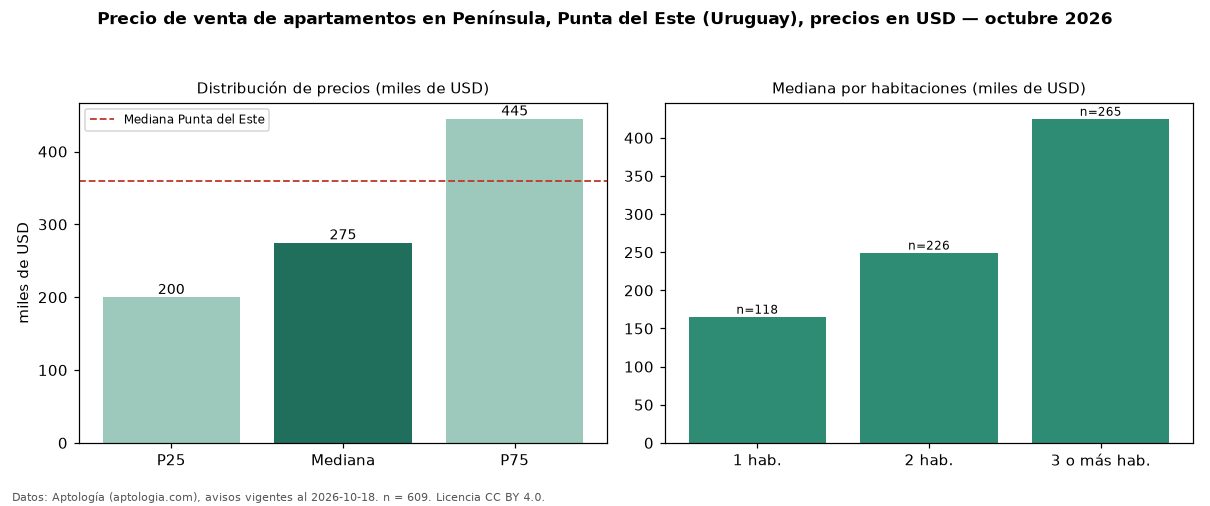

Source data for this figure (header and first rows):
seccion, metrica, valor, moneda, n
precio, p25, 200000, USD, 609
precio, mediana, 275000, USD, 609
precio, p75, 445000, USD, 609
precio, minimo, 104000, USD, 609
precio, maximo, 2000000, USD, 609
m2, mediana_precio_m2, 3380, USD, 535
m2, area_mediana_m2, 89.0, m2, 535
admin, mediana_admin_mes, 752.5, USD, 60
banos, mediana_banos, 2.0, , 
parqueadero, pct_con_parqueadero, 100.0, %, 433
habitaciones, 1, 165500, USD, 118
habitaciones, 2, 249500, USD, 226
habitaciones, 3+, 425000, USD, 265
ciudad, mediana_ciudad_referencia, 360000, USD, 
ciudad, mediana_m2_ciudad, 3604, USD, 
fuente, fecha_datos, 2026-10-18, , 
fuente, atribucion, https://www.aptologia.com/uy/venta/punta…, , 
fuente, licencia, CC BY 4.0, , 
